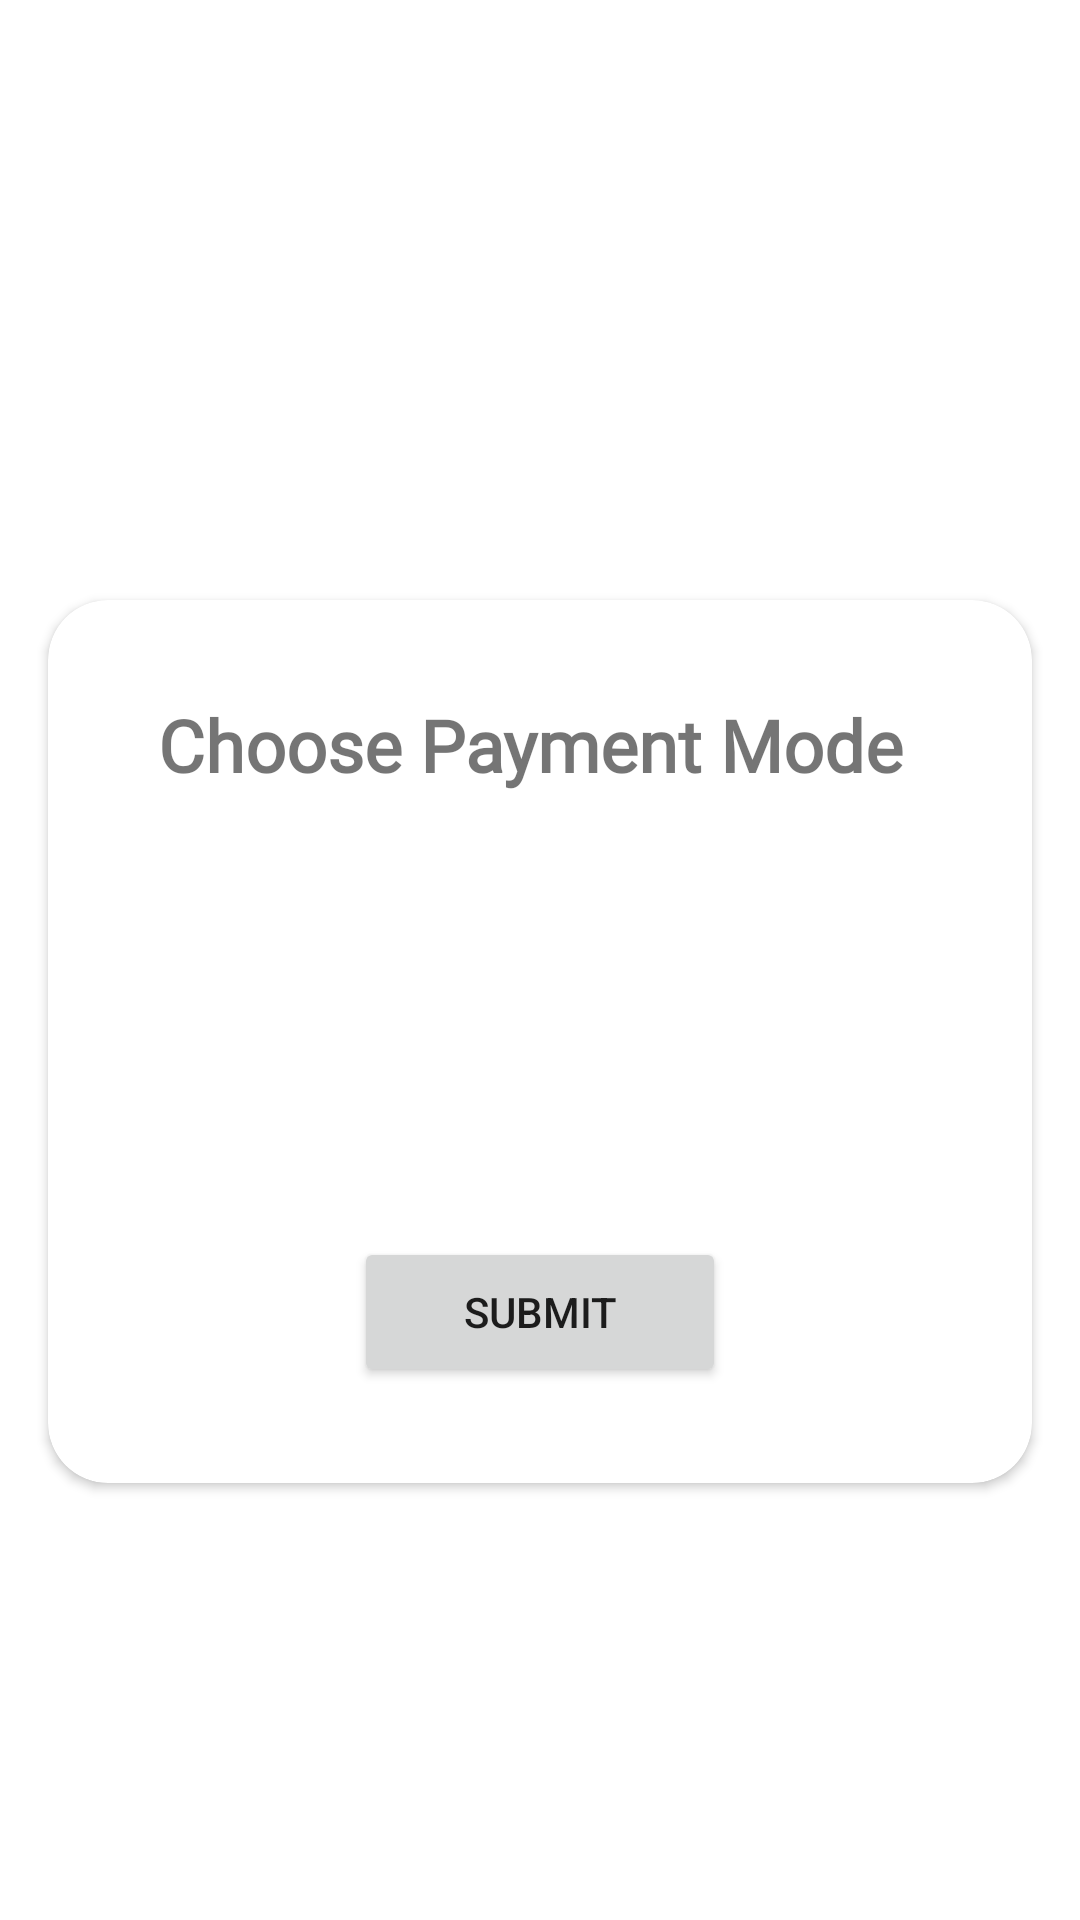

Layout XML and referenced resources for this Android screen:
<!-- AndroidManifest.xml: application theme Theme.COM_SYSTEM -->
<!-- res/layout/activity_payment_mode.xml -->
<?xml version="1.0" encoding="utf-8"?>
<androidx.constraintlayout.widget.ConstraintLayout xmlns:android="http://schemas.android.com/apk/res/android"
    xmlns:app="http://schemas.android.com/apk/res-auto"
    xmlns:tools="http://schemas.android.com/tools"
    android:layout_width="match_parent"
    android:layout_height="match_parent"

    tools:context=".payment_mode">


    <androidx.cardview.widget.CardView
        android:layout_width="match_parent"
        android:layout_height="wrap_content"
        android:layout_marginStart="16dp"
        android:layout_marginTop="200dp"
        android:layout_marginEnd="16dp"
        android:elevation="20dp"
        app:cardCornerRadius="20dp"
        app:layout_constraintEnd_toEndOf="parent"
        app:layout_constraintStart_toStartOf="parent"
        app:layout_constraintTop_toTopOf="parent">

        <androidx.constraintlayout.widget.ConstraintLayout
            android:layout_width="match_parent"
            android:layout_height="match_parent">

            <TextView
                android:id="@+id/textView70"
                android:layout_width="wrap_content"
                android:layout_height="wrap_content"
                android:layout_marginStart="32dp"
                android:layout_marginTop="32dp"
                android:layout_marginEnd="32dp"

                android:fontFamily="@font/almendra_bold"
                android:text="Choose Payment Mode"
                android:textSize="24sp"
                android:textStyle="bold"
                app:layout_constraintEnd_toEndOf="parent"
                app:layout_constraintHorizontal_bias="0.313"
                app:layout_constraintStart_toStartOf="parent"
                app:layout_constraintTop_toTopOf="parent" />

            <RadioGroup
                android:id="@+id/radiogroup"
                android:layout_width="154dp"
                android:layout_height="92dp"
                android:layout_marginStart="150dp"
                android:layout_marginTop="32dp"
                android:layout_marginEnd="188dp"
                app:layout_constraintEnd_toEndOf="parent"
                app:layout_constraintStart_toStartOf="parent"
                app:layout_constraintTop_toBottomOf="@+id/textView70">

                <RadioButton
                    android:id="@+id/radioButton3"
                    android:layout_width="match_parent"
                    android:layout_height="wrap_content"
                    android:text="Online " />

                <RadioButton
                    android:id="@+id/radioButton"
                    android:layout_width="match_parent"
                    android:layout_height="wrap_content"
                    android:text="Offline" />
            </RadioGroup>

            <Button
                android:id="@+id/button14"
                android:layout_width="124dp"
                android:layout_height="50dp"
                android:layout_marginStart="32dp"
                android:layout_marginTop="24dp"
                android:layout_marginEnd="32dp"
                android:layout_marginBottom="32dp"

                android:text="Submit"
                app:layout_constraintBottom_toBottomOf="parent"
                app:layout_constraintEnd_toEndOf="parent"
                app:layout_constraintStart_toStartOf="parent"
                app:layout_constraintTop_toBottomOf="@+id/radiogroup" />

        </androidx.constraintlayout.widget.ConstraintLayout>
    </androidx.cardview.widget.CardView>
</androidx.constraintlayout.widget.ConstraintLayout>
<!-- resources referenced by this layout -->
<resources>
  <style name="Theme.COM_SYSTEM" parent="Theme.MaterialComponents.DayNight.DarkActionBar">
          
          <item name="colorPrimary">@color/purple_500</item>
          <item name="colorPrimaryVariant">@color/purple_700</item>
          <item name="colorOnPrimary">@color/white</item>
          
          <item name="colorSecondary">@color/teal_200</item>
          <item name="colorSecondaryVariant">@color/teal_700</item>
          <item name="colorOnSecondary">@color/black</item>
          
          <item name="android:statusBarColor">?attr/colorPrimaryVariant</item>
          
      </style>
  <color name="purple_500">#15283c</color>
  <color name="purple_700">#15283c</color>
  <color name="white">#FFFFFFFF</color>
  <color name="teal_200">#15283c</color>
  <color name="teal_700">#15283c</color>
  <color name="black">#FF000000</color>
</resources>
